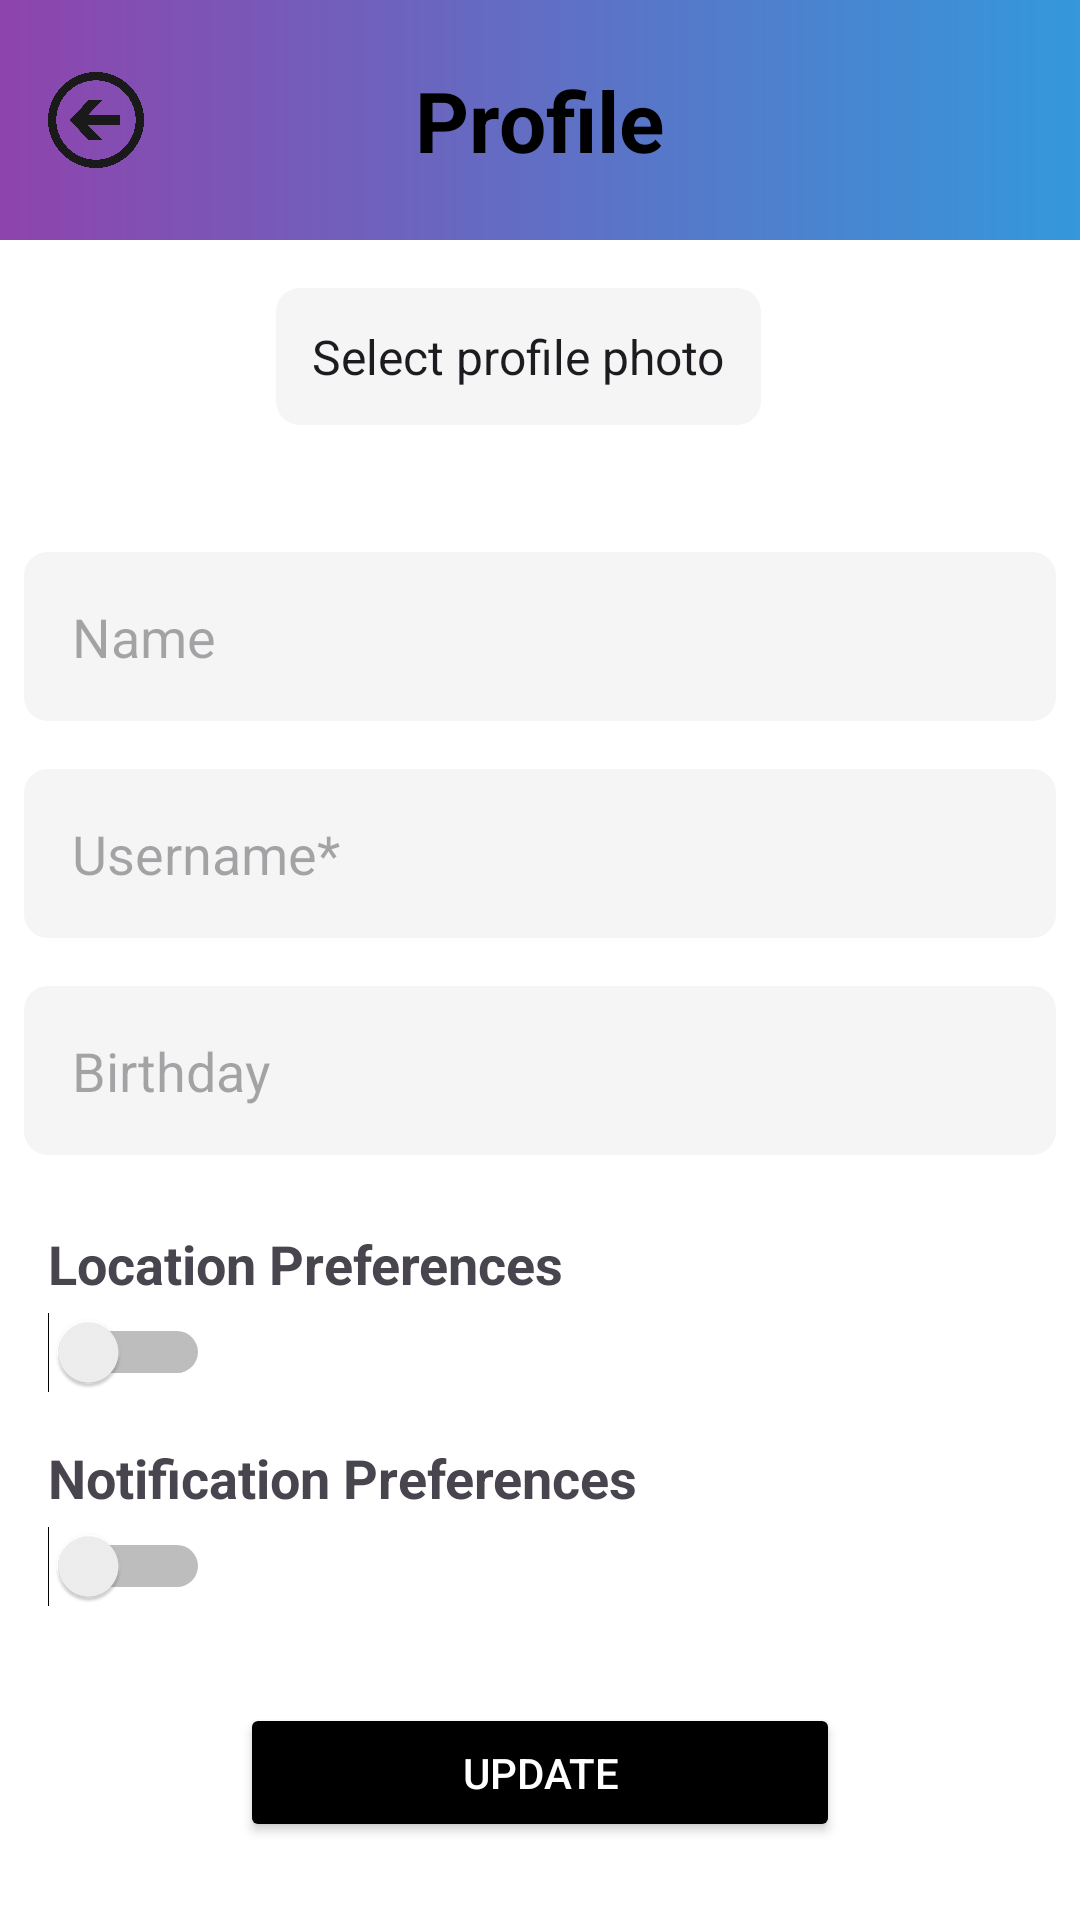

Layout XML and referenced resources for this Android screen:
<!-- AndroidManifest.xml: application theme Theme.Moodster -->
<!-- res/layout/account_setup.xml -->
<?xml version="1.0" encoding="utf-8"?>
<LinearLayout xmlns:android="http://schemas.android.com/apk/res/android"
    xmlns:tools="http://schemas.android.com/tools"
    android:layout_width="match_parent"
    android:layout_height="match_parent"
    android:orientation="vertical"
    android:background="@color/white">

    <RelativeLayout
        android:layout_width="match_parent"
        android:layout_height="80dp"
        android:background="@drawable/gradient_bar"
        android:padding="16dp">

        <ImageView
            android:id="@+id/back_button"
            android:layout_width="32dp"
            android:layout_height="32dp"
            android:src="@drawable/back"
            android:contentDescription="Back Button"
            android:layout_alignParentStart="true"
            android:layout_centerVertical="true"/>

        <TextView
            android:layout_width="wrap_content"
            android:layout_height="wrap_content"
            android:text="Profile"
            android:textSize="28sp"
            android:textStyle="bold"
            android:textColor="@android:color/black"
            android:layout_centerInParent="true"/>
    </RelativeLayout>

    
    <LinearLayout
        android:layout_width="match_parent"
        android:layout_height="wrap_content"
        android:orientation="horizontal"
        android:padding="16dp"
        android:gravity="left">

        <ImageView
            android:layout_width="64dp"
            android:layout_height="64dp"
            android:src="@drawable/profile_icon"
            android:contentDescription="Profile Icon"/>

        <EditText
            android:layout_width="wrap_content"
            android:layout_height="wrap_content"
            android:layout_marginStart="12dp"
            android:background="@drawable/input_background"
            android:padding="12dp"
            android:text="Select profile photo"
            android:textSize="16sp" />
    </LinearLayout>

    
    <EditText
        android:id="@+id/name_input"
        android:layout_width="match_parent"
        android:layout_height="wrap_content"
        android:hint="Name"
        android:background="@drawable/input_background"
        android:padding="16dp"
        android:layout_margin="8dp"/>

    <EditText
        android:id="@+id/username_input"
        android:layout_width="match_parent"
        android:layout_height="wrap_content"
        android:hint="Username*"
        android:background="@drawable/input_background"
        android:padding="16dp"
        android:layout_margin="8dp"/>

    <LinearLayout
        android:layout_width="match_parent"
        android:layout_height="wrap_content"
        android:orientation="horizontal"
        android:gravity="center_vertical"
        android:layout_margin="8dp">

        <EditText
            android:id="@+id/birthday_input"
            android:layout_width="match_parent"
            android:layout_height="wrap_content"
            android:hint="Birthday"
            android:background="@drawable/input_background"
            android:padding="16dp"/>

        <ImageView
            android:layout_width="32dp"
            android:layout_height="32dp"
            android:src="@drawable/calendar"
            android:contentDescription="Calendar Icon"
            android:layout_marginStart="8dp"/>
    </LinearLayout>

    
    <LinearLayout
        android:layout_width="match_parent"
        android:layout_height="wrap_content"
        android:orientation="vertical"
        android:layout_marginTop="16dp">

        <TextView
            android:layout_width="wrap_content"
            android:layout_height="wrap_content"
            android:paddingStart="16dp"
            android:paddingBottom="4dp"
            android:text="Location Preferences"
            android:textSize="18sp"
            android:textStyle="bold" />

        <Switch
            android:id="@+id/switch_location"
            android:layout_width="wrap_content"
            android:layout_height="wrap_content"
            android:layout_marginStart="16dp"/>

        <TextView
            android:layout_width="wrap_content"
            android:layout_height="wrap_content"
            android:text="Notification Preferences"
            android:textSize="18sp"
            android:textStyle="bold"
            android:paddingTop="16dp"
            android:paddingBottom="4dp"
            android:paddingStart="16dp"/>

        <Switch
            android:id="@+id/switch_notification"
            android:layout_width="wrap_content"
            android:layout_height="wrap_content"
            android:layout_marginStart="16dp"/>
    </LinearLayout>

    
    <LinearLayout
        android:layout_width="match_parent"
        android:layout_height="wrap_content"
        android:orientation="vertical"
        android:gravity="center"
        android:layout_marginTop="16dp"
        android:padding="16dp">

        <Button
            android:id="@+id/btn_update"
            android:layout_width="200dp"
            android:layout_height="wrap_content"
            android:text="Update"
            android:backgroundTint="@color/black"
            android:textColor="@android:color/white"
            android:padding="12dp"
            android:layout_marginBottom="10dp"/>

        <Button
            android:id="@+id/btn_sign_out"
            android:layout_width="200dp"
            android:layout_height="wrap_content"
            android:text="Sign Out"
            android:backgroundTint="@color/black"
            android:textColor="@android:color/white"
            android:padding="12dp"/>
    </LinearLayout>

</LinearLayout>
<!-- resources referenced by this layout -->
<resources>
  <color name="black">#FF000000</color>
  <color name="white">#FFFFFFFF</color>
  <!-- drawable back: png bitmap (drawable, 77333 bytes) -->
  <!-- drawable calendar: png bitmap (drawable, 3028 bytes) -->
  <!-- drawable gradient_bar (drawable) -->
  <layer-list xmlns:android="http://schemas.android.com/apk/res/android">
      <item>
          <shape android:shape="rectangle">
              <gradient
                  android:angle="0"
                  android:startColor="#8E44AD"
                  android:endColor="#3498DB"/>
          </shape>
      </item>
  </layer-list>
  <!-- drawable input_background (drawable) -->
  <shape xmlns:android="http://schemas.android.com/apk/res/android" android:shape="rectangle">
      <solid android:color="#F5F5F5"/>
      <corners android:radius="8dp"/>
      <padding android:left="12dp" android:right="12dp"/>
  </shape>
  <style name="Theme.Moodster" parent="Base.Theme.Moodster" />
  <style name="Base.Theme.Moodster" parent="Theme.Material3.DayNight.NoActionBar">
          
          <item name="colorPrimary">@color/dark_green</item>
      </style>
  <color name="dark_green">#4A5A44</color>
</resources>
